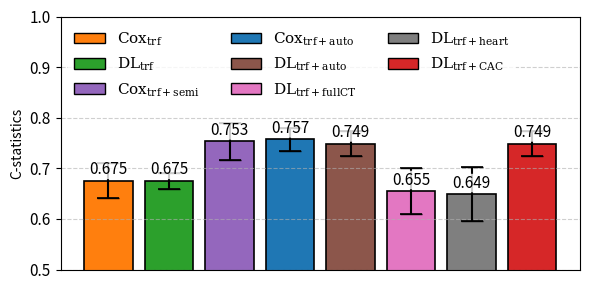

Generate this figure with matplotlib:

import matplotlib.pyplot as plt
import matplotlib as mpl
import numpy as np
from matplotlib.patches import Patch

# Font config for LaTeX-style text
mpl.rcParams['mathtext.fontset'] = 'custom'
mpl.rcParams['mathtext.rm'] = 'DejaVu Serif'

labels = [
    r"$\mathrm{Cox}_{\mathrm{trf}}$",
    r"$\mathrm{DL}_{\mathrm{trf}}$",
    r"$\mathrm{Cox}_{\mathrm{trf} + \mathrm{semi}}$",
    r"$\mathrm{Cox}_{\mathrm{trf} + \mathrm{auto}}$",
    r"$\mathrm{DL}_{\mathrm{trf} + \mathrm{auto}}$",
    r"$\mathrm{DL}_{\mathrm{trf} + \mathrm{fullCT}}$",
    r"$\mathrm{DL}_{\mathrm{trf} + \mathrm{heart}}$",
    r"$\mathrm{DL}_{\mathrm{trf} + \mathrm{CAC}}$"
]

# Data
# Mean C-statistics
# Mean C-statistics
means = np.array([0.675, 0.675, 0.753, 0.757, 0.749, 0.655, 0.649, 0.749])

# 95% CI bounds
ci_lowers = np.array([0.640, 0.659, 0.717, 0.734, 0.723, 0.609, 0.620, 0.723])
ci_uppers = np.array([0.709, 0.689, 0.790, 0.780, 0.774, 0.701, 0.726, 0.774])
conf_ints = (ci_uppers - ci_lowers) / 2
best_idx = np.argmax(means)



# # Unique colors for each method
# color_palette = plt.cm.tab10.colors  # 10 distinct colors
# colors = color_palette[:len(labels)]


# Tab10 color palette
tab10 = plt.cm.tab10.colors

# Manual assignment using reordering
# Reserve indices 2 (green), 0 (blue), 3 (red)
color_mapping = {
    r"$\mathrm{DL}_{\mathrm{trf}}$": tab10[2],           # green
    r"$\mathrm{Cox}_{\mathrm{trf} + \mathrm{auto}}$": tab10[0],  # blue
    r"$\mathrm{DL}_{\mathrm{trf} + \mathrm{CAC}}$": tab10[3]     # red
}

# Use remaining colors for the rest (avoiding used ones: 0, 2, 3)
remaining_colors = [tab10[i] for i in range(10) if i not in [0, 2, 3]]
remaining_idx = 0

# Final ordered color list for the bar chart
colors = []
for label in labels:
    if label in color_mapping:
        colors.append(color_mapping[label])
    else:
        colors.append(remaining_colors[remaining_idx])
        remaining_idx += 1

# Mapping of methods to tab10 color indices and approximate colors (following 'labels' order)
# ------------------------------------------------------------------------------------------
# Method                                          | tab10 Index | Approx. Color
# ------------------------------------------------------------------------------------------
# r"$\mathrm{Cox}_{\mathrm{trf}}$"                | tab10[1]    | orange
# r"$\mathrm{DL}_{\mathrm{trf}}$"                 | tab10[2]    | green
# r"$\mathrm{Cox}_{\mathrm{trf} + \mathrm{semi}}$"| tab10[4]    | purple
# r"$\mathrm{Cox}_{\mathrm{trf} + \mathrm{auto}}$"| tab10[0]    | blue
# r"$\mathrm{DL}_{\mathrm{trf} + \mathrm{auto}}$" | tab10[5]    | brown
# r"$\mathrm{DL}_{\mathrm{trf} + \mathrm{fullCT}}$"| tab10[6]   | pink
# r"$\mathrm{DL}_{\mathrm{trf} + \mathrm{heart}}$"| tab10[7]    | gray
# r"$\mathrm{DL}_{\mathrm{trf} + \mathrm{CAC}}$"  | tab10[3]    | red

# Plot
fig, ax = plt.subplots(figsize=(6, 3))
bars = ax.bar(range(len(labels)), means, yerr=conf_ints, capsize=8,
              color=colors, edgecolor='black', linewidth=1.2)

# Error bars (uniform linewidth)
for i, (mean, ci) in enumerate(zip(means, conf_ints)):
    ax.errorbar(i, mean, yerr=ci, capsize=8, fmt='none',
                ecolor='black', elinewidth=1.2, capthick=1.2, zorder=1)

# Remove xticks (as requested)
ax.set_xticks([])

# Annotate mean value slightly above each bar (not based on CI)
# for bar, mean in zip(bars, means):
#     # y_pos = mean + 0.015  # consistent offset above the bar
#     y_pos = mean  # consistent offset above the bar
#     ax.text(bar.get_x() + bar.get_width() / 2, y_pos,
#             f"{mean:.3f}", ha='center', va='bottom', fontsize=10, zorder=2)

for i, (bar, mean, ci) in enumerate(zip(bars, means, conf_ints)):
    y_pos = mean + 0.005  # fixed vertical offset above the bar
    ax.text(
        bar.get_x() + bar.get_width() / 2, y_pos,
        f"{mean:.3f}",
        ha='center',
        va='bottom',
        fontsize=11,
        zorder=2,  # draw on top of error bars
        bbox=dict(facecolor='white', edgecolor='none', boxstyle='round,pad=0.05', alpha=0.8)
    )


# Y-axis
ax.set_ylabel("C-statistics", fontsize=10)
ax.set_ylim(0.5, 1.0)
ax.grid(axis='y', linestyle='--', alpha=0.6)
plt.yticks(fontsize=11)

# Legend mapping each color to method
legend_elements = [Patch(facecolor=colors[i], edgecolor='black', label=labels[i]) for i in range(len(labels))]
ax.legend(handles=legend_elements, loc='upper left', ncol=3, fontsize=11,
          frameon=True, facecolor='white', edgecolor='none')


# Save figure
plt.tight_layout()
plt.savefig('model_comparison_ci_rs.png', dpi=300, bbox_inches='tight')
plt.savefig('model_comparison_ci_rs.eps', format='eps', bbox_inches='tight')
plt.close()
